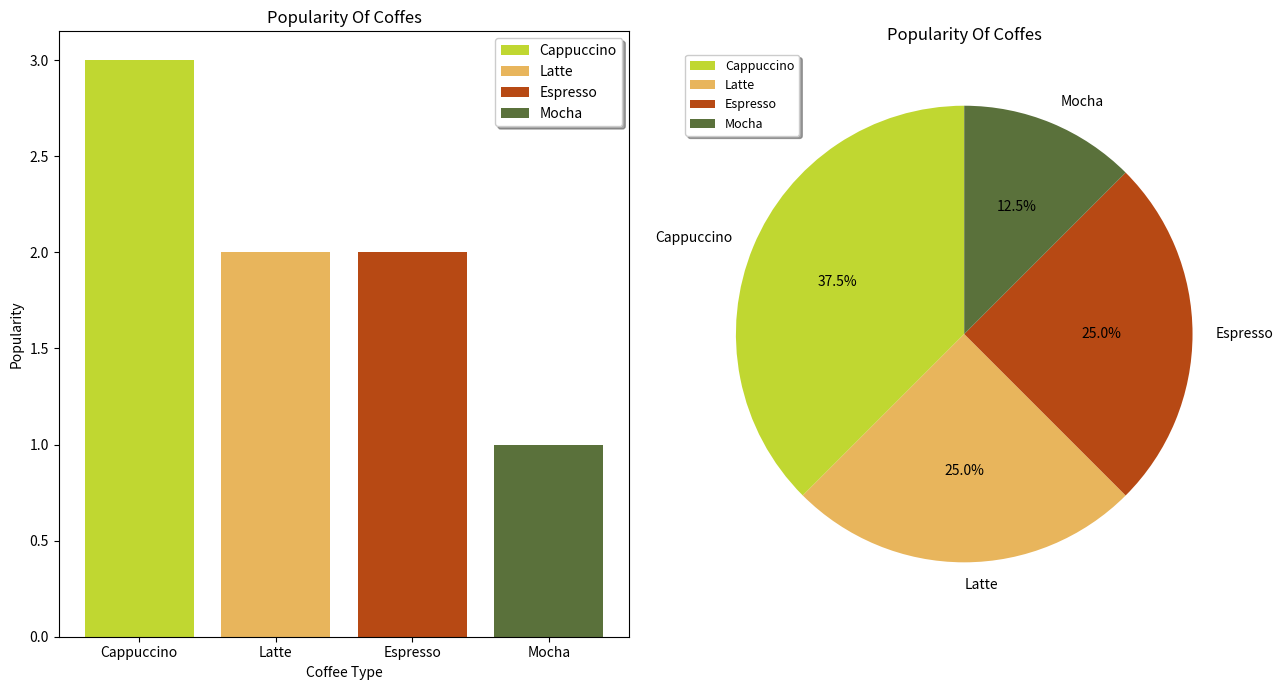
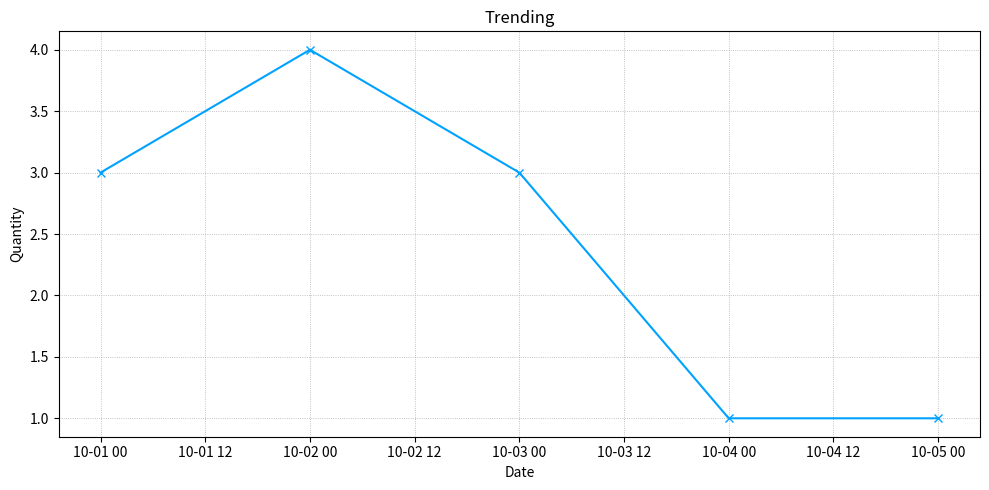
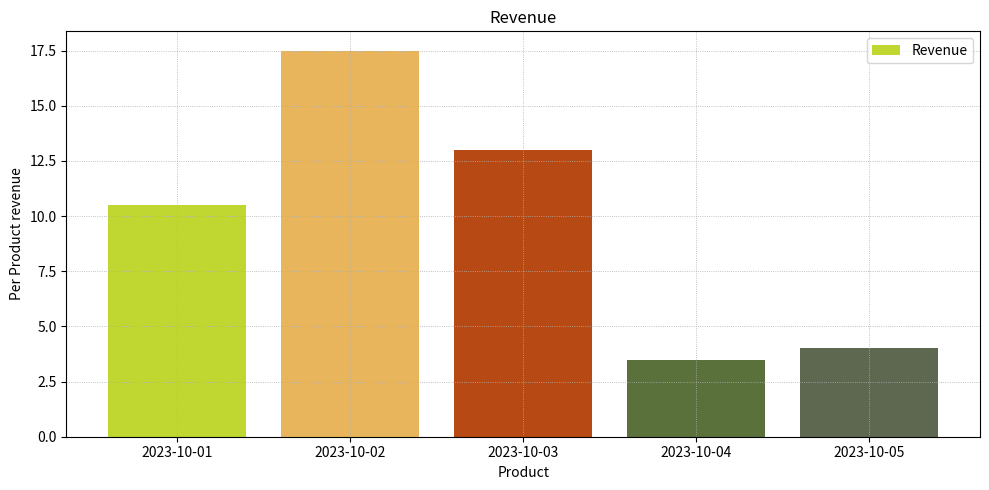

Generate these figures, in order, with matplotlib:
import numpy as np
import pandas as pd
import matplotlib.pyplot as plt


data = {
    'Order_ID': [101, 102, 103, 104, 105, 106, 106, 108, 109],
    'Coffee_Type': ['Latte', 'Espresso', 'Cappuccino', 'latte', 'Espresso', 'Mocha', 'Mocha', None, 'Cappuccino'],
    'Price': [4.50, 3.00, 4.00, 4.50, '3.00', 5.00, 5.00, 3.50, 4.00],
    'Quantity': [1, 2, 1, 3, 1, 2, 2, 1, 1],
    'Date': ['2023-10-01', '2023-10-01', '2023-10-02', '2023-10-02', '2023-10-03', '2023-10-03', '2023-10-03', '2023-10-04', '2023-10-05']
}
df = pd.DataFrame(data)

most_frequence = df['Coffee_Type'].mode()[0]


df['Date'] = pd.to_datetime(df['Date'])
# df['Price'] = pd.to_numeric(df['Price'])
df['Price'] = df['Price'].astype(float)
df['Coffee_Type'] = df['Coffee_Type'].fillna(most_frequence)
df['Coffee_Type'] = df['Coffee_Type'].str.capitalize()
df = df.drop_duplicates()
df = df.reset_index(drop=True)

print(F"Full Dataset:\n{df}")
print(F"\nData first 5 rows:\n{df.head()}")
print(F"\nData last 5 rows:\n{df.tail()}\n")
print(f"\nData info: {df.info()}")
print(F"\nData describe:\n{df.describe()}")
print(F"\n\n\nFinal Dataset:\n{df}")


value_count = df['Coffee_Type'].value_counts()


fig, ax= plt.subplots(1, 2, figsize=(13,7))
ax[0].bar(value_count.index, value_count.values, color=['#C0D731','#E8B55C','#B74914','#5A713B'], label=['Cappuccino','Latte','Espresso','Mocha'])
ax[0].legend(loc=1, shadow=True)
ax[0].set_xlabel("Coffee Type")
ax[0].set_ylabel("Popularity")
ax[0].set_title("Popularity Of Coffes")
ax[1].pie(value_count, labels=value_count.index, colors=['#C0D731','#E8B55C','#B74914','#5A713B'], autopct="%1.1f%%", startangle=90)
ax[1].legend(loc=2, shadow=True, fontsize=9,)
ax[1].set_title("Popularity Of Coffes")
plt.tight_layout()
plt.show()

new_df = df.groupby('Date')['Quantity'].sum()
print(new_df)
plt.subplots(figsize=(10,5))
plt.plot(new_df.index,new_df.values, label="trading", color="#00A2FF", marker="x")
plt.title("Trending")
plt.xlabel("Date")
plt.ylabel("Quantity")
plt.grid(linewidth=0.6, linestyle=":")
plt.tight_layout()
plt.show()

df["Revenue"] = df['Price'] * df['Quantity']
Revenue = df.groupby("Date")['Revenue'].sum()

plt.subplots(figsize=(10,5))
plt.bar(Revenue.index, Revenue.values, label="Revenue", color=['#C0D731','#E8B55C','#B74914','#5A713B',"#5E6851"])
plt.xlabel("Product")
plt.ylabel("Per Product revenue")
plt.title("Revenue")
plt.grid(linewidth=0.6, linestyle=":")
plt.legend()
plt.tight_layout()
plt.show()